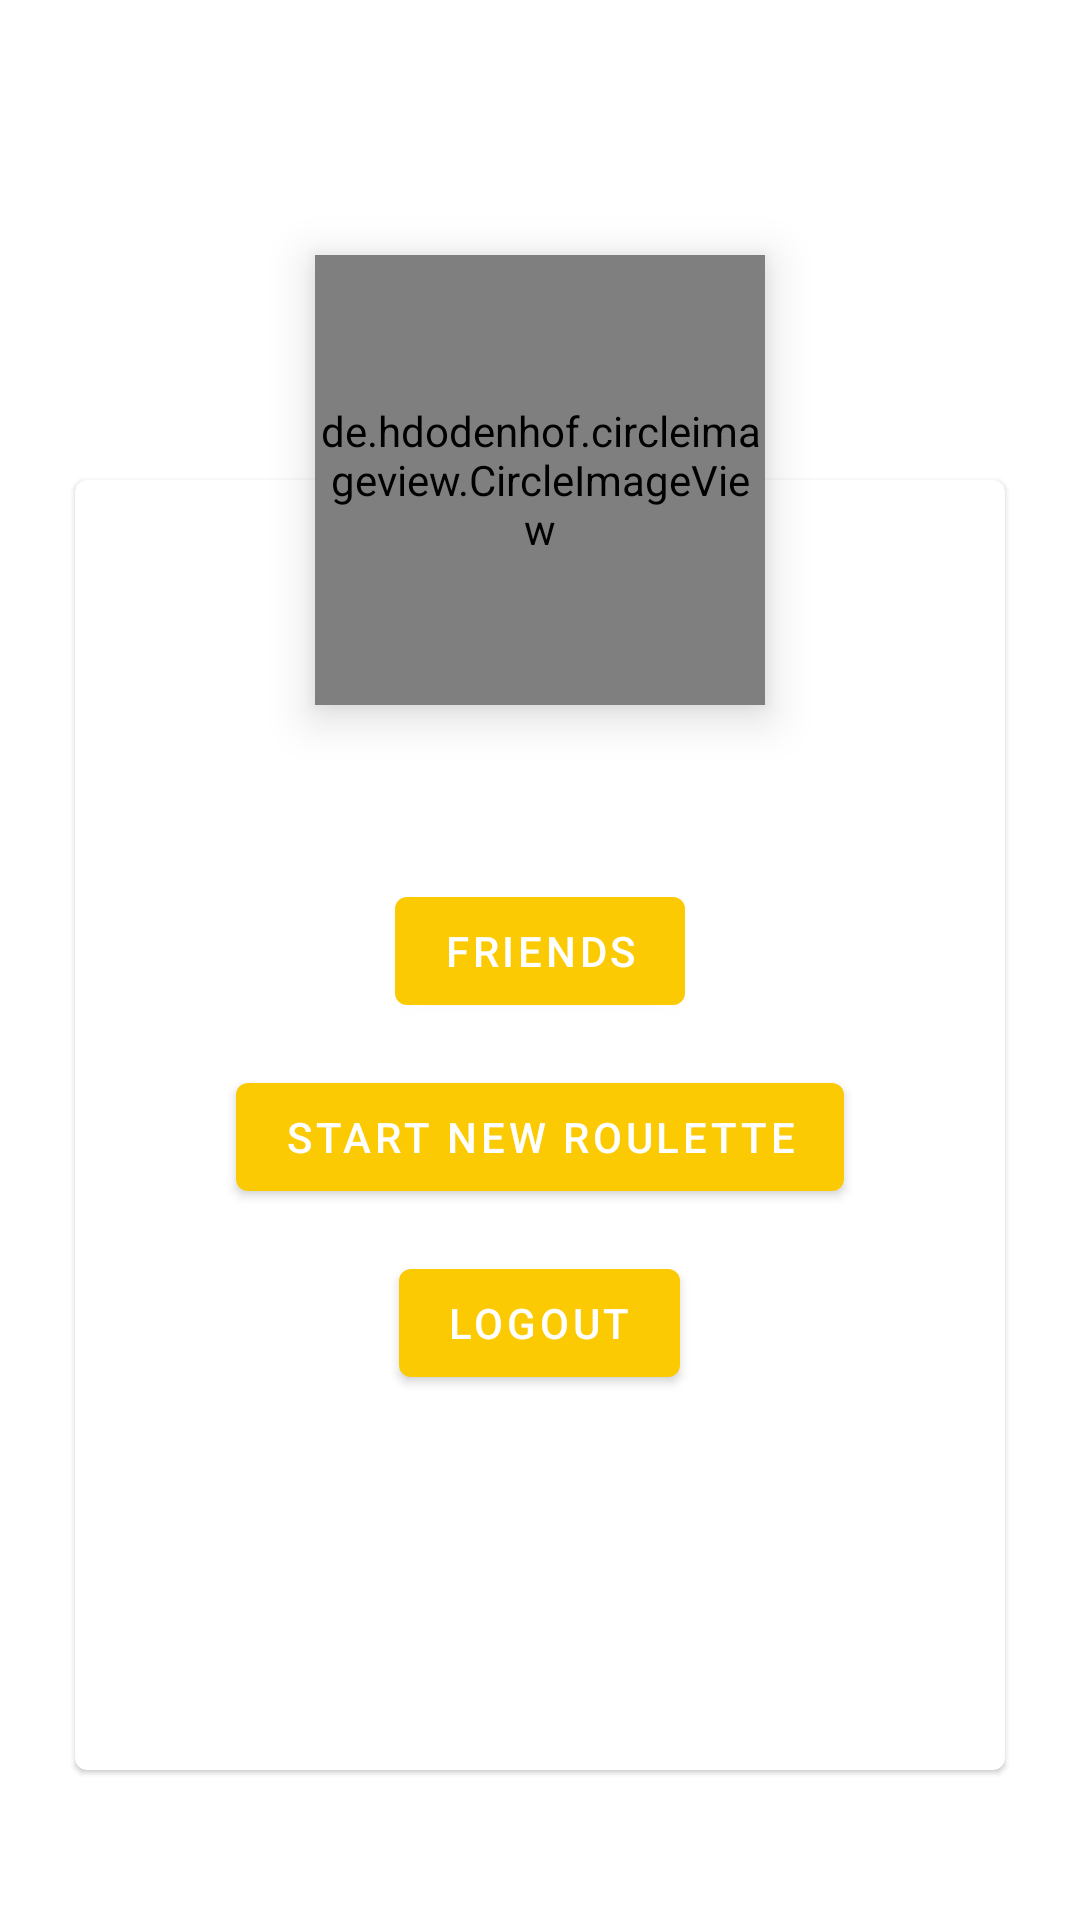

The Android layout XML behind this screen, and the referenced resources:
<!-- AndroidManifest.xml: application theme AppTheme -->
<!-- res/layout/fragment_home.xml -->
<?xml version="1.0" encoding="utf-8"?>
<androidx.coordinatorlayout.widget.CoordinatorLayout xmlns:android="http://schemas.android.com/apk/res/android"
    xmlns:app="http://schemas.android.com/apk/res-auto"
    xmlns:tools="http://schemas.android.com/tools"
    android:layout_width="match_parent"
    android:layout_height="match_parent"
    tools:context=".home.HomeFragment">

    <RelativeLayout
        android:layout_width="match_parent"
        android:layout_height="match_parent">
        <de.hdodenhof.circleimageview.CircleImageView
            android:layout_width="150dp"
            android:layout_height="150dp"
            android:id="@+id/profilePicture"
            android:transitionName="picture"
            android:layout_centerHorizontal="true"
            android:elevation="9dp"
            android:src="@drawable/ic_baseline_account_circle_24"
            android:layout_marginTop="85dp"/>
        <com.google.android.material.card.MaterialCardView
            android:layout_width="match_parent"
            android:layout_height="match_parent"
            android:layout_marginStart="50dp"
            android:layout_centerHorizontal="true"
            android:layout_marginTop="160dp"
            android:layout_marginBottom="50dp">
            <RelativeLayout
                android:layout_width="match_parent"
                android:layout_height="match_parent">
                <com.google.android.material.textview.MaterialTextView
                    android:layout_width="100dp"
                    android:layout_height="wrap_content"
                    android:layout_centerHorizontal="true"
                    android:layout_marginTop="100dp"
                    android:id="@+id/profileName"/>
                <com.google.android.material.button.MaterialButton
                    android:layout_width="wrap_content"
                    android:layout_height="wrap_content"
                    android:layout_centerHorizontal="true"
                    android:layout_below="@id/profileName"
                    android:layout_marginTop="14dp"
                    android:text="@string/text_friends"
                    android:id="@+id/profileFriends"/>
                <com.google.android.material.button.MaterialButton
                    android:layout_width="wrap_content"
                    android:layout_height="wrap_content"
                    android:layout_below="@id/profileFriends"
                    android:id="@+id/profileStart"
                    android:layout_marginTop="14dp"
                    android:layout_centerHorizontal="true"
                    android:text="@string/text_start"/>
                <com.google.android.material.button.MaterialButton
                    android:layout_width="wrap_content"
                    android:layout_height="wrap_content"
                    android:layout_below="@id/profileStart"
                    android:id="@+id/profileLogout"
                    android:layout_marginTop="14dp"
                    android:layout_centerHorizontal="true"
                    android:text="@string/text_logout"/>
            </RelativeLayout>

        </com.google.android.material.card.MaterialCardView>
    </RelativeLayout>
</androidx.coordinatorlayout.widget.CoordinatorLayout>
<!-- resources referenced by this layout -->
<resources>
  <string name="text_friends">Friends</string>
  <string name="text_logout">Logout</string>
  <string name="text_start">Start New Roulette</string>
  <style name="AppTheme" parent="Theme.MaterialComponents.DayNight.NoActionBar">
          <item name="colorPrimary">@color/colorPrimary</item>
          <item name="colorPrimaryDark">@color/colorPrimaryDark</item>
          <item name="colorAccent">@color/colorAccent</item>
      </style>
  <color name="colorPrimary">#fcca03</color>
  <color name="colorPrimaryDark">#fcca03</color>
  <color name="colorAccent">#fcca03</color>
</resources>
